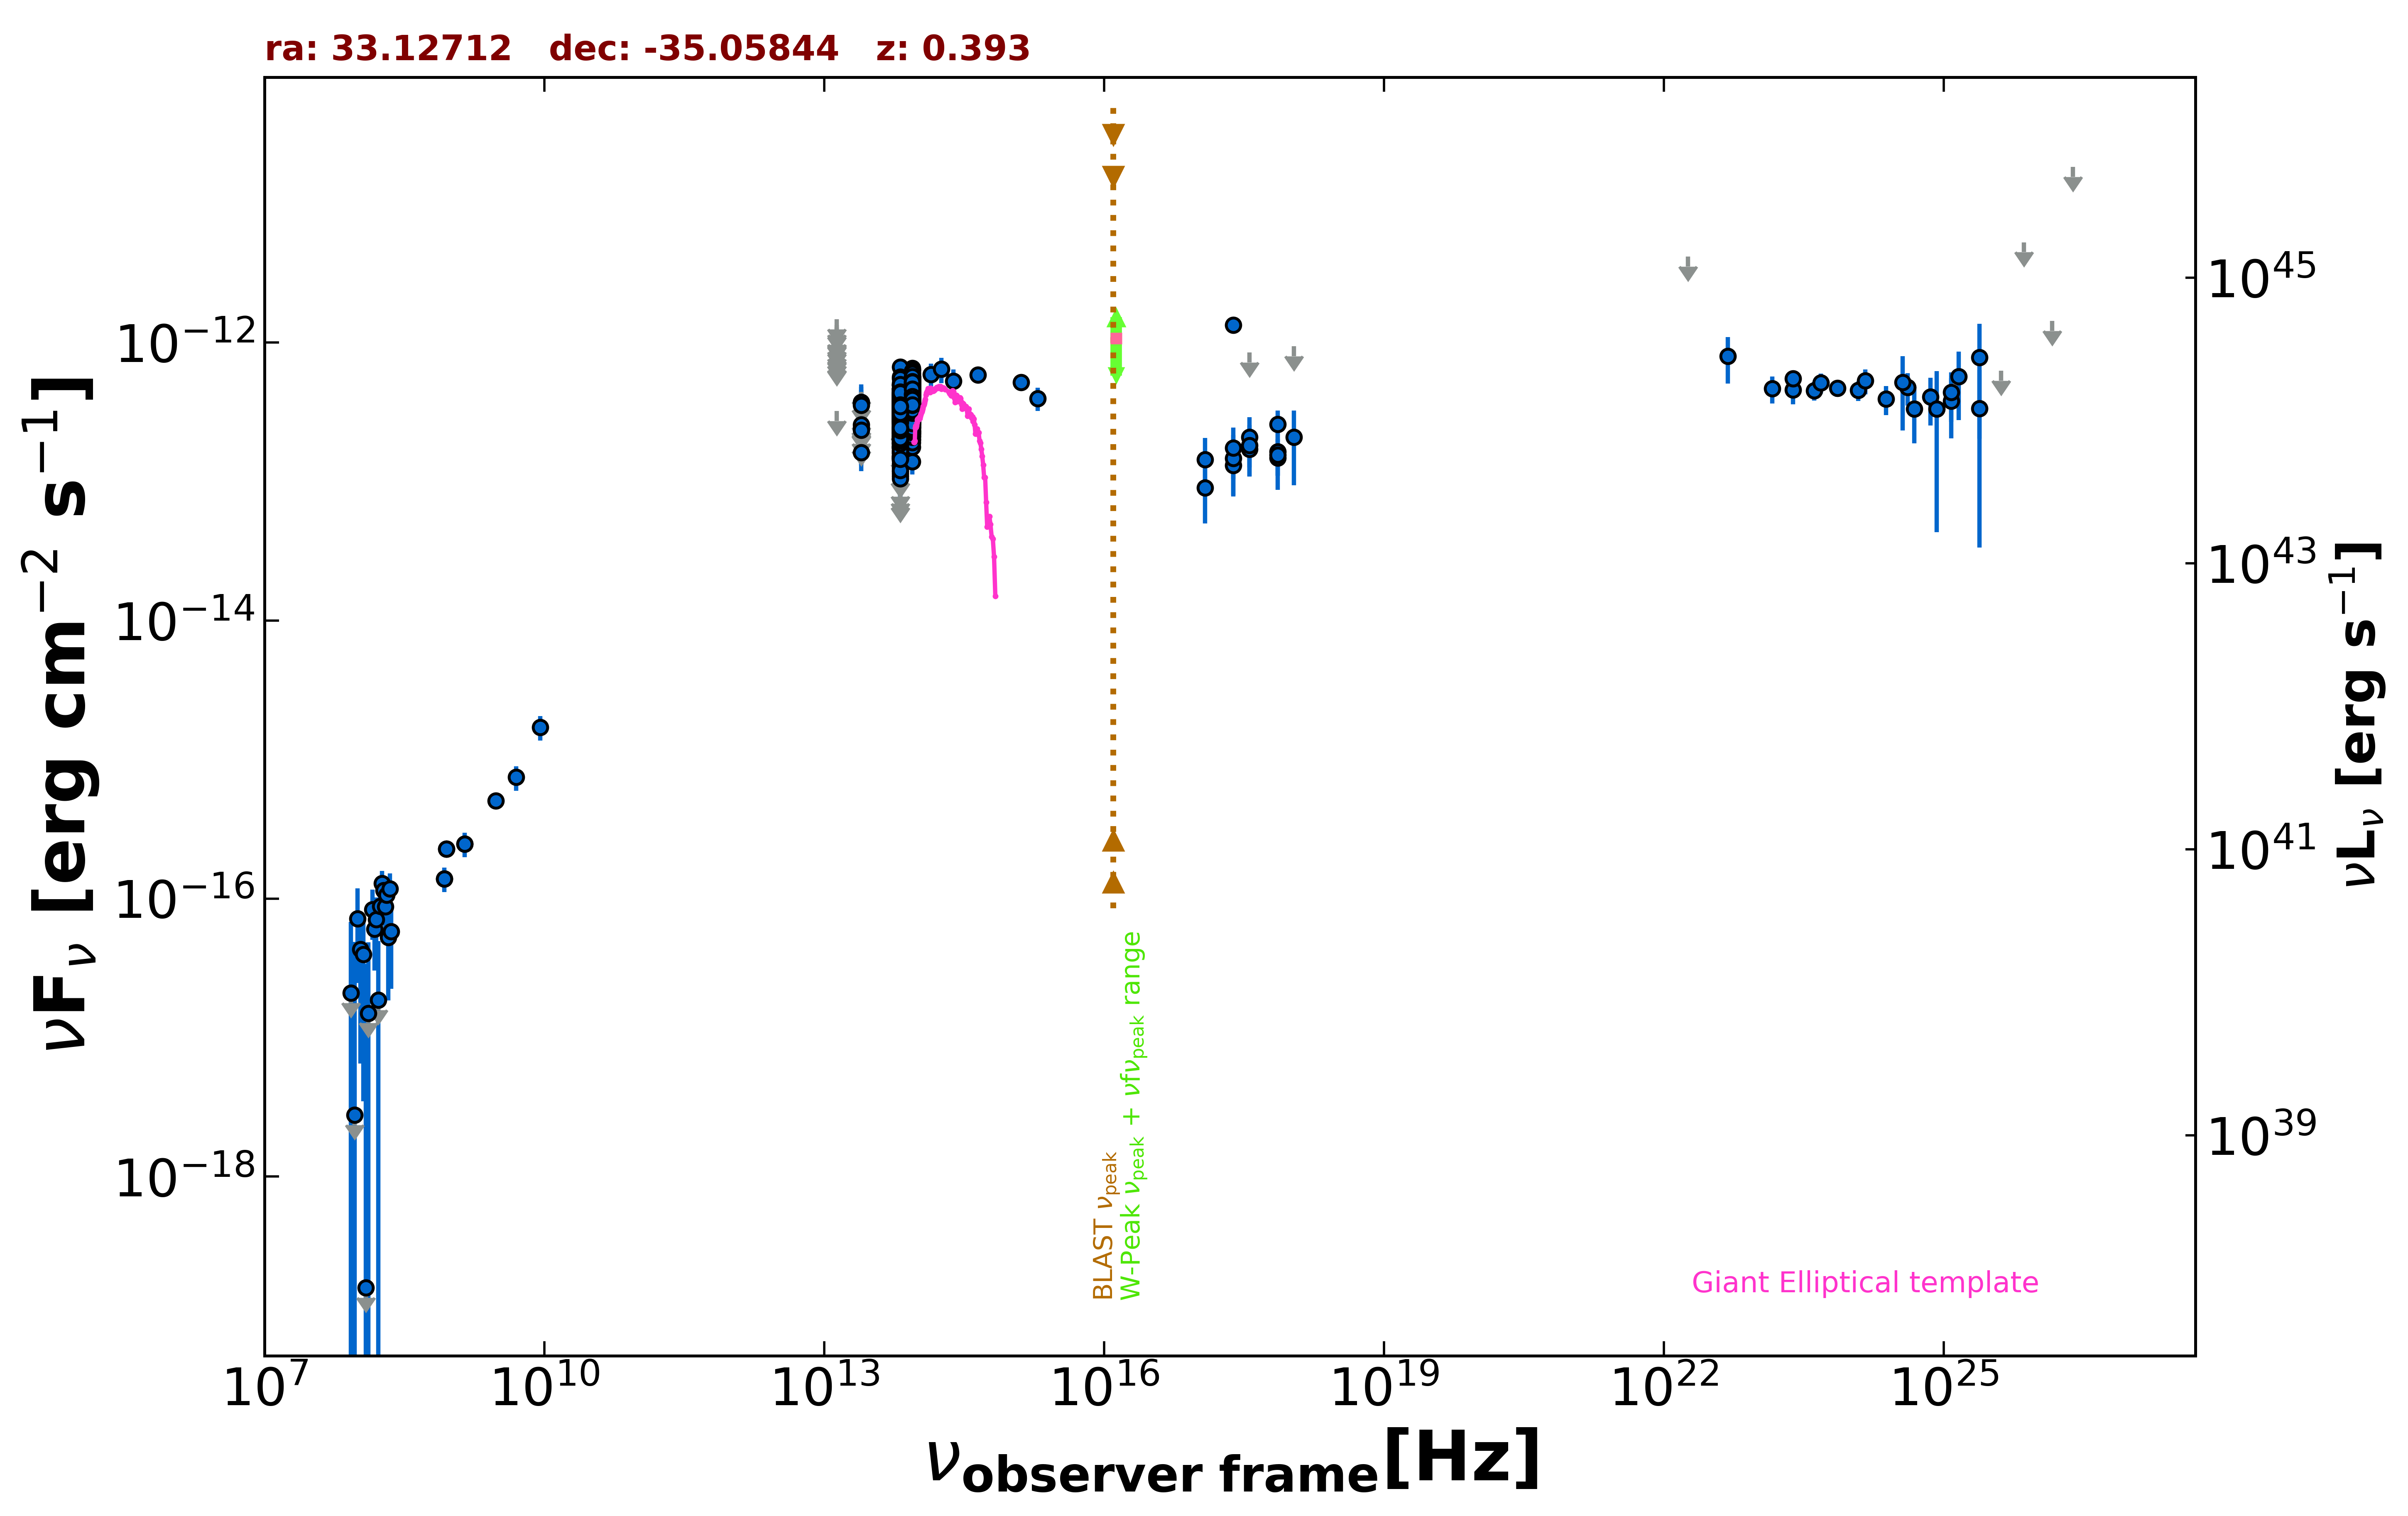

The file beside this chart, header and first rows:
freq., flux, err_flux, MJD_start, MJD_end, flag, catalog, reference
1.400e+09, 2.478e-16, 9.800e-18, 55000, 55000, , NVSS, Condon et al. 1998  AJ  115  1693
8.870e+08, 2.280e-16, 2.125e-17, 55000, 55000, , RACS, Hale et al. 2021  PASA  38  e058
8.870e+08, 2.280e-16, 2.125e-17, 55000, 55000, , RACS, Hale et al. 2021  PASA  38  e058
8.430e+08, 1.391e-16, 1.520e-17, 55000, 55000, , SUMSS, Manch et al. 2003  MNRAS  342  1117
3.000e+09, 5.038e-16, 1.005e-17, 55000, 55000, , VLASSQL, Gordon et al. 2021  ApJS  255  30
2.418e+17, 1.329e-12, 1.210e-13, 55000, 55000, , RASS, Boller et al. 2016  A&A  103  1
2.418e+17, 1.305e-13, 5.090e-14, 56730, 56774, , 1OUSX, Giommi et al. in preparation
1.209e+17, 9.000e-14, 4.021e-14, 56730, 56774, , 1OUSX, Giommi et al. in preparation
3.627e+17, 1.711e-13, 6.160e-14, 56730, 56774, , 1OUSX, Giommi et al. in preparation
7.253e+17, 1.473e-13, 3.710e-14, 56730, 56774, , 1OUSX, Giommi et al. in preparation
1.088e+18, 9.356e-13, 0.000e+00, 56730, 56774, UL, 1OUSX, Giommi et al. in preparation
7.253e+17, 2.577e-13, 6.580e-14, 55000, 55000, , 2SXPS, Evans et al. 2020  ApJS  247  54
1.209e+17, 1.433e-13, 6.225e-14, 55000, 55000, , 2SXPS, Evans et al. 2020  ApJS  247  54
3.627e+17, 2.081e-13, 8.225e-14, 55000, 55000, , 2SXPS, Evans et al. 2020  ApJS  247  54
1.088e+18, 2.083e-13, 1.145e-13, 55000, 55000, , 2SXPS, Evans et al. 2020  ApJS  247  54
1.389e+14, 5.879e-13, 1.172e-13, 55000, 55000, , 2MASS, Skrutskie et al. 2006  AJ  131  1163
1.804e+14, 6.428e-13, 1.341e-13, 55000, 55000, , 2MASS, Skrutskie et al. 2006  AJ  131  1163
2.427e+14, 5.282e-13, 1.122e-13, 55000, 55000, , 2MASS, Skrutskie et al. 2006  AJ  131  1163
8.817e+13, 4.741e-13, 2.650e-15, 55000, 55000, , UNWISE, Schlafly et al. 2019  ApJS  240  30
6.517e+13, 3.600e-13, 3.700e-15, 55000, 55000, , UNWISE, Schlafly et al. 2019  ApJS  240  30
8.817e+13, 4.342e-13, 1.120e-14, 55000, 55000, , WISE, Wright et al. 2010  AJ  140  1868
6.517e+13, 3.450e-13, 1.080e-14, 55000, 55000, , WISE, Wright et al. 2010  AJ  140  1868
2.498e+13, 1.613e-13, 3.110e-14, 55000, 55000, , WISE, Wright et al. 2010  AJ  140  1868
1.363e+13, 3.212e-13, 0.000e+00, 55000, 55000, UL, WISE, Wright et al. 2010  AJ  140  1868
8.817e+13, 4.350e-13, 2.645e-14, 56847, 56847, , NEOWISE, Mainzer et al. 2014  ApJ  792  30
6.517e+13, 3.531e-13, 4.335e-14, 56847, 56847, , NEOWISE, Mainzer et al. 2014  ApJ  792  30
8.817e+13, 4.266e-13, 2.710e-14, 56848, 56848, , NEOWISE, Mainzer et al. 2014  ApJ  792  30
6.517e+13, 3.690e-13, 3.885e-14, 56848, 56848, , NEOWISE, Mainzer et al. 2014  ApJ  792  30
8.817e+13, 4.898e-13, 2.755e-14, 56848, 56848, , NEOWISE, Mainzer et al. 2014  ApJ  792  30
6.517e+13, 3.697e-13, 4.095e-14, 56848, 56848, , NEOWISE, Mainzer et al. 2014  ApJ  792  30
8.817e+13, 4.912e-13, 2.715e-14, 56847, 56847, , NEOWISE, Mainzer et al. 2014  ApJ  792  30
6.517e+13, 3.347e-13, 4.860e-14, 56847, 56847, , NEOWISE, Mainzer et al. 2014  ApJ  792  30
8.817e+13, 4.704e-13, 3.080e-14, 56848, 56848, , NEOWISE, Mainzer et al. 2014  ApJ  792  30
6.517e+13, 3.663e-13, 4.565e-14, 56848, 56848, , NEOWISE, Mainzer et al. 2014  ApJ  792  30
8.817e+13, 5.026e-13, 3.290e-14, 56848, 56848, , NEOWISE, Mainzer et al. 2014  ApJ  792  30
6.517e+13, 4.582e-13, 4.060e-14, 56848, 56848, , NEOWISE, Mainzer et al. 2014  ApJ  792  30
8.817e+13, 4.656e-13, 2.660e-14, 56659, 56659, , NEOWISE, Mainzer et al. 2014  ApJ  792  30
6.517e+13, 3.776e-13, 3.515e-14, 56659, 56659, , NEOWISE, Mainzer et al. 2014  ApJ  792  30
8.817e+13, 4.542e-13, 2.765e-14, 56659, 56659, , NEOWISE, Mainzer et al. 2014  ApJ  792  30
6.517e+13, 3.335e-13, 3.815e-14, 56659, 56659, , NEOWISE, Mainzer et al. 2014  ApJ  792  30
8.817e+13, 4.818e-13, 2.620e-14, 56659, 56659, , NEOWISE, Mainzer et al. 2014  ApJ  792  30
6.517e+13, 4.905e-13, 7.070e-14, 56659, 56659, , NEOWISE, Mainzer et al. 2014  ApJ  792  30
8.817e+13, 3.905e-13, 2.700e-14, 56660, 56660, , NEOWISE, Mainzer et al. 2014  ApJ  792  30
6.517e+13, 3.511e-13, 3.760e-14, 56660, 56660, , NEOWISE, Mainzer et al. 2014  ApJ  792  30
8.817e+13, 4.219e-13, 2.840e-14, 56659, 56659, , NEOWISE, Mainzer et al. 2014  ApJ  792  30
6.517e+13, 2.947e-13, 6.265e-14, 56659, 56659, , NEOWISE, Mainzer et al. 2014  ApJ  792  30
8.817e+13, 4.101e-13, 3.025e-14, 56659, 56659, , NEOWISE, Mainzer et al. 2014  ApJ  792  30
6.517e+13, 4.253e-13, 4.630e-14, 56659, 56659, , NEOWISE, Mainzer et al. 2014  ApJ  792  30
8.817e+13, 4.338e-13, 2.720e-14, 56660, 56660, , NEOWISE, Mainzer et al. 2014  ApJ  792  30
6.517e+13, 2.254e-13, 4.430e-14, 56660, 56660, , NEOWISE, Mainzer et al. 2014  ApJ  792  30
8.817e+13, 4.935e-13, 2.680e-14, 57026, 57026, , NEOWISE, Mainzer et al. 2014  ApJ  792  30
6.517e+13, 3.983e-13, 3.930e-14, 57026, 57026, , NEOWISE, Mainzer et al. 2014  ApJ  792  30
8.817e+13, 4.778e-13, 2.950e-14, 57027, 57027, , NEOWISE, Mainzer et al. 2014  ApJ  792  30
6.517e+13, 3.643e-13, 3.695e-14, 57027, 57027, , NEOWISE, Mainzer et al. 2014  ApJ  792  30
8.817e+13, 5.977e-13, 3.305e-14, 57026, 57026, , NEOWISE, Mainzer et al. 2014  ApJ  792  30
6.517e+13, 3.811e-13, 3.765e-14, 57026, 57026, , NEOWISE, Mainzer et al. 2014  ApJ  792  30
8.817e+13, 5.292e-13, 2.680e-14, 57026, 57026, , NEOWISE, Mainzer et al. 2014  ApJ  792  30
6.517e+13, 4.646e-13, 3.900e-14, 57026, 57026, , NEOWISE, Mainzer et al. 2014  ApJ  792  30
8.817e+13, 5.210e-13, 3.220e-14, 57026, 57026, , NEOWISE, Mainzer et al. 2014  ApJ  792  30
6.517e+13, 4.478e-13, 4.710e-14, 57026, 57026, , NEOWISE, Mainzer et al. 2014  ApJ  792  30
... 681 more rows
